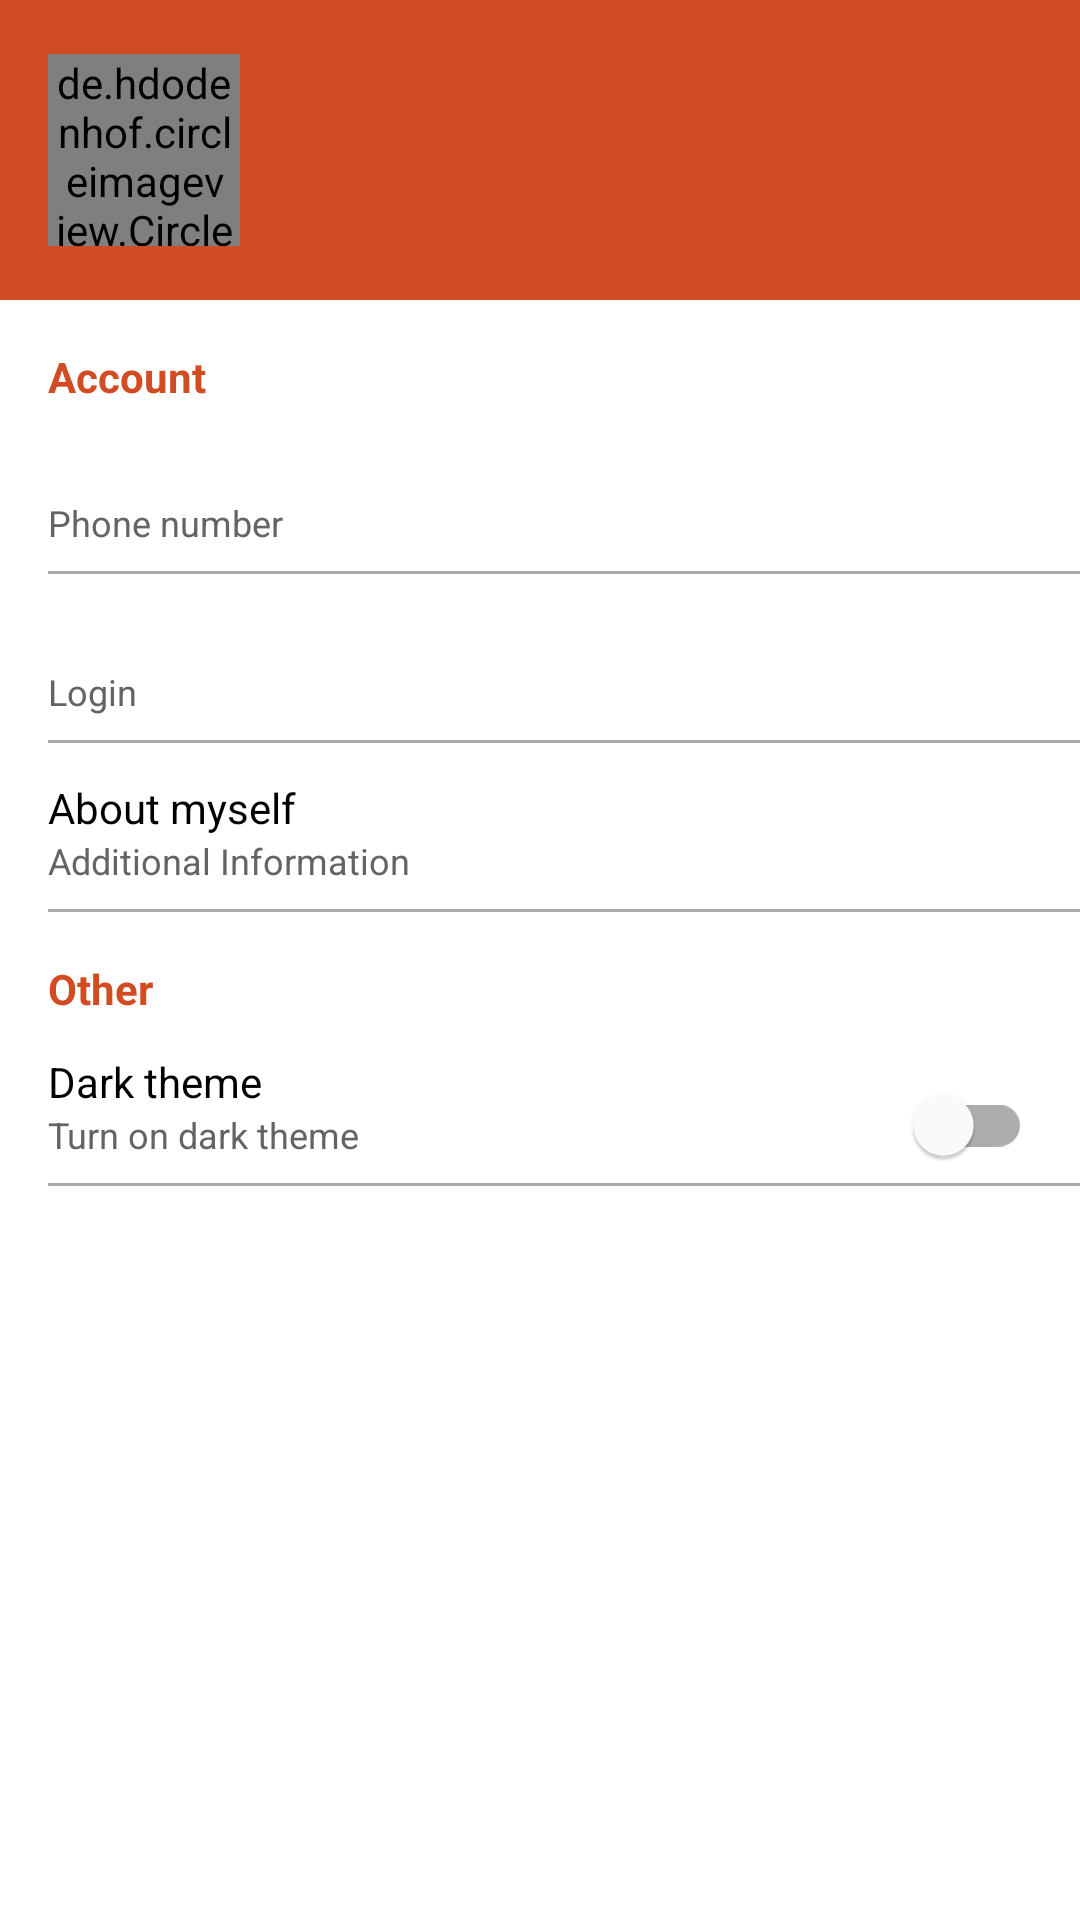

Produce the Android XML layout that renders to this screen, including the resource entries it uses.
<!-- AndroidManifest.xml: application theme AppTheme -->
<!-- res/layout/fragment_settings.xml -->
<?xml version="1.0" encoding="utf-8"?>
<androidx.constraintlayout.widget.ConstraintLayout xmlns:android="http://schemas.android.com/apk/res/android"
    xmlns:app="http://schemas.android.com/apk/res-auto"
    xmlns:tools="http://schemas.android.com/tools"
    android:layout_width="match_parent"
    android:layout_height="match_parent"
    tools:context=".ui.settings.SettingsFragment">

    <androidx.constraintlayout.widget.ConstraintLayout
        android:id="@+id/settings_header_constraint_layout"
        android:layout_width="match_parent"
        android:layout_height="@dimen/settings_header_height"
        android:background="?attr/colorPrimary"
        app:layout_constraintEnd_toEndOf="parent"
        app:layout_constraintStart_toStartOf="parent"
        app:layout_constraintTop_toTopOf="parent">

        <de.hdodenhof.circleimageview.CircleImageView
            android:id="@+id/settings_user_photo_circle_image_view"
            android:layout_width="@dimen/settings_user_photo_width"
            android:layout_height="@dimen/settings_user_photo_height"
            android:layout_marginStart="@dimen/margin_large"
            android:src="@drawable/ic_default_user_photo"
            style="@style/civ"
            app:layout_constraintBottom_toBottomOf="parent"
            app:layout_constraintStart_toStartOf="parent"
            app:layout_constraintTop_toTopOf="parent" />

        <TextView
            android:id="@+id/settings_full_name_text_view"
            style="@style/userHeaderFullname"
            app:layout_constraintBottom_toBottomOf="@+id/settings_user_photo_circle_image_view"
            app:layout_constraintEnd_toEndOf="parent"
            app:layout_constraintStart_toEndOf="@+id/settings_user_photo_circle_image_view"
            app:layout_constraintTop_toTopOf="@+id/settings_user_photo_circle_image_view"
            tools:text="@string/layout_default_text_user_name" />

    </androidx.constraintlayout.widget.ConstraintLayout>

    <TextView
        android:id="@+id/settings_account_label_text_view"
        android:text="@string/settings_label_account"
        style="@style/settingsLabel"
        app:layout_constraintEnd_toEndOf="parent"
        app:layout_constraintStart_toStartOf="parent"
        app:layout_constraintTop_toBottomOf="@+id/settings_header_constraint_layout" />

    <androidx.constraintlayout.widget.ConstraintLayout
        android:id="@+id/settings_account_phone_number_constraint_layout"
        style="@style/userItemButton"
        app:layout_constraintEnd_toEndOf="parent"
        app:layout_constraintStart_toStartOf="parent"
        app:layout_constraintTop_toBottomOf="@+id/settings_account_label_text_view">

        <TextView
            android:id="@+id/settings_account_phone_number_text_view"
            style="@style/userItemButtonText"
            app:layout_constraintStart_toStartOf="parent"
            app:layout_constraintTop_toTopOf="parent"
            tools:text="@string/layout_default_text_phone_number" />

        <TextView
            android:id="@+id/settings_account_phone_number_label_text_view"
            style="@style/userItemButtonSubText"
            android:text="@string/settings_account_label_phone_number"
            app:layout_constraintStart_toStartOf="parent"
            app:layout_constraintTop_toBottomOf="@+id/settings_account_phone_number_text_view" />

        <View
            style="@style/separator"
            app:layout_constraintEnd_toEndOf="parent"
            app:layout_constraintStart_toStartOf="parent"
            app:layout_constraintTop_toBottomOf="@+id/settings_account_phone_number_label_text_view" />

    </androidx.constraintlayout.widget.ConstraintLayout>

    <androidx.constraintlayout.widget.ConstraintLayout
        android:id="@+id/settings_account_login_constraint_layout"
        style="@style/userItemButton"
        app:layout_constraintEnd_toEndOf="parent"
        app:layout_constraintStart_toStartOf="parent"
        app:layout_constraintTop_toBottomOf="@+id/settings_account_phone_number_constraint_layout">

        <TextView
            android:id="@+id/settings_account_login_text_view"
            style="@style/userItemButtonText"
            app:layout_constraintStart_toStartOf="parent"
            app:layout_constraintTop_toTopOf="parent"
            tools:text="@string/layout_default_text_user_name" />

        <TextView
            android:id="@+id/settings_account_login_label_text_view"
            style="@style/userItemButtonSubText"
            android:text="@string/settings_account_label_login"
            app:layout_constraintStart_toStartOf="parent"
            app:layout_constraintTop_toBottomOf="@+id/settings_account_login_text_view" />

        <View
            style="@style/separator"
            app:layout_constraintEnd_toEndOf="parent"
            app:layout_constraintStart_toStartOf="parent"
            app:layout_constraintTop_toBottomOf="@+id/settings_account_login_label_text_view" />

    </androidx.constraintlayout.widget.ConstraintLayout>

    <androidx.constraintlayout.widget.ConstraintLayout
        android:id="@+id/settings_account_info_constraint_layout"
        style="@style/userItemButton"
        app:layout_constraintEnd_toEndOf="parent"
        app:layout_constraintStart_toStartOf="parent"
        app:layout_constraintTop_toBottomOf="@+id/settings_account_login_constraint_layout">

        <TextView
            android:id="@+id/settings_account_info_text_view"
            style="@style/userItemButtonText"
            android:text="@string/settings_account_additional_info"
            app:layout_constraintStart_toStartOf="parent"
            app:layout_constraintTop_toTopOf="parent" />

        <TextView
            android:id="@+id/settings_account_info_label_text_view"
            style="@style/userItemButtonSubText"
            android:text="@string/settings_account_label_additional_info"
            app:layout_constraintStart_toStartOf="parent"
            app:layout_constraintTop_toBottomOf="@+id/settings_account_info_text_view" />

        <View
            style="@style/separator"
            app:layout_constraintEnd_toEndOf="parent"
            app:layout_constraintStart_toStartOf="parent"
            app:layout_constraintTop_toBottomOf="@+id/settings_account_info_label_text_view" />

    </androidx.constraintlayout.widget.ConstraintLayout>

    <TextView
        android:id="@+id/settings_other_label_text_view"
        android:text="@string/settings_label_other"
        style="@style/settingsLabel"
        app:layout_constraintEnd_toEndOf="parent"
        app:layout_constraintStart_toStartOf="parent"
        app:layout_constraintTop_toBottomOf="@+id/settings_account_info_constraint_layout" />

    <androidx.constraintlayout.widget.ConstraintLayout
        android:id="@+id/settings_other_theme_switcher_constraint_layout"
        style="@style/userItemButton"
        app:layout_constraintEnd_toEndOf="parent"
        app:layout_constraintStart_toStartOf="parent"
        app:layout_constraintTop_toBottomOf="@+id/settings_other_label_text_view">

        <TextView
            android:id="@+id/settings_other_theme_switcher_text_view"
            style="@style/userItemButtonText"
            android:text="@string/settings_other_theme_switcher_text"
            app:layout_constraintStart_toStartOf="parent"
            app:layout_constraintTop_toTopOf="parent" />

        <TextView
            android:id="@+id/settings_other_theme_switcher_label_text_view"
            style="@style/userItemButtonSubText"
            android:text="@string/settings_other_theme_switcher_sub_text"
            app:layout_constraintStart_toStartOf="parent"
            app:layout_constraintTop_toBottomOf="@+id/settings_other_theme_switcher_text_view" />

        <com.google.android.material.switchmaterial.SwitchMaterial
            android:id="@+id/settings_other_theme_switcher"
            style="@style/switcher"
            app:layout_constraintBottom_toBottomOf="parent"
            app:layout_constraintEnd_toEndOf="parent"
            app:layout_constraintTop_toTopOf="parent" />

        <View
            style="@style/separator"
            app:layout_constraintEnd_toEndOf="parent"
            app:layout_constraintStart_toStartOf="parent"
            app:layout_constraintTop_toBottomOf="@+id/settings_other_theme_switcher_label_text_view" />

    </androidx.constraintlayout.widget.ConstraintLayout>

</androidx.constraintlayout.widget.ConstraintLayout>
<!-- resources referenced by this layout -->
<resources>
  <dimen name="margin_large">16dp</dimen>
  <dimen name="settings_header_height">100dp</dimen>
  <dimen name="settings_user_photo_height">64dp</dimen>
  <dimen name="settings_user_photo_width">64dp</dimen>
  <string name="layout_default_text_phone_number" translatable="false">+12345678901</string>
  <string name="layout_default_text_user_name">User name</string>
  <string name="settings_account_additional_info">About myself</string>
  <string name="settings_account_label_additional_info">Additional Information</string>
  <string name="settings_account_label_login">Login</string>
  <string name="settings_account_label_phone_number">Phone number</string>
  <string name="settings_label_account">Account</string>
  <string name="settings_label_other">Other</string>
  <string name="settings_other_theme_switcher_sub_text">Turn on dark theme</string>
  <string name="settings_other_theme_switcher_text">Dark theme</string>
  <style name="civ">
          <item name="civ_border_width">@dimen/photo_border_width</item>
          <item name="civ_circle_background_color">?attr/colorBackgroundCIV</item>
      </style>
  <style name="separator">
          <item name="android:layout_width">match_parent</item>
          <item name="android:layout_height">@dimen/separator_height</item>
          <item name="android:layout_marginStart">@dimen/margin_large</item>
          <item name="android:layout_marginTop">@dimen/margin_small</item>
          <item name="android:background">?attr/colorSeparator</item>
      </style>
  <style name="switcher">
          <item name="android:layout_width">wrap_content</item>
          <item name="android:layout_height">wrap_content</item>
          <item name="android:layout_marginEnd">@dimen/margin_large</item>
          <item name="theme">@style/Switch</item>
      </style>
  <style name="userItemButtonSubText">
          <item name="android:layout_width">wrap_content</item>
          <item name="android:layout_height">wrap_content</item>
          <item name="android:layout_marginStart">@dimen/margin_large</item>
          <item name="android:textColor">?attr/colorSubText</item>
          <item name="android:textSize">@dimen/text_size_small</item>
      </style>
  <style name="userItemButtonText">
          <item name="android:layout_width">wrap_content</item>
          <item name="android:layout_height">wrap_content</item>
          <item name="android:layout_marginStart">@dimen/margin_large</item>
          <item name="android:textColor">?attr/colorText</item>
          <item name="android:textSize">@dimen/text_size_standard</item>
      </style>
  <color name="colorBlack">#000000</color>
  <dimen name="photo_border_width">1dp</dimen>
  <dimen name="separator_height">1dp</dimen>
  <dimen name="margin_small">8dp</dimen>
  <dimen name="text_size_standard">14sp</dimen>
  <style name="Switch" parent="Theme.MaterialComponents.DayNight.NoActionBar">
          <item name="colorControlActivated">?attr/colorSwitchChecked</item>
      </style>
  <dimen name="margin_standard">12dp</dimen>
  <dimen name="text_size_large">16sp</dimen>
  <dimen name="text_size_small">12sp</dimen>
  <color name="colorPrimary">#D14C23</color>
  <color name="colorPrimaryDark">#9C391B</color>
  <color name="colorAccent">#000000</color>
  <color name="colorWhite">#FFFFFF</color>
  <color name="colorAccentLight">#646464</color>
  <color name="colorLightGreen">#A0CF85</color>
  <color name="colorPurple">#B83CD3</color>
  <color name="colorGrey">#AAAAAA</color>
  <color name="colorLightGrey">#CCCCCC</color>
  <color name="colorLightBlue">#9FCDCB</color>
  <color name="colorBlue">#2196F3</color>
  <color name="colorHoloBlueLight">#33B5E5</color>
  <color name="colorHoloOrangeLight">#FFBB33</color>
  <dimen name="settings_ripple_effect_radius">4dp</dimen>
</resources>
